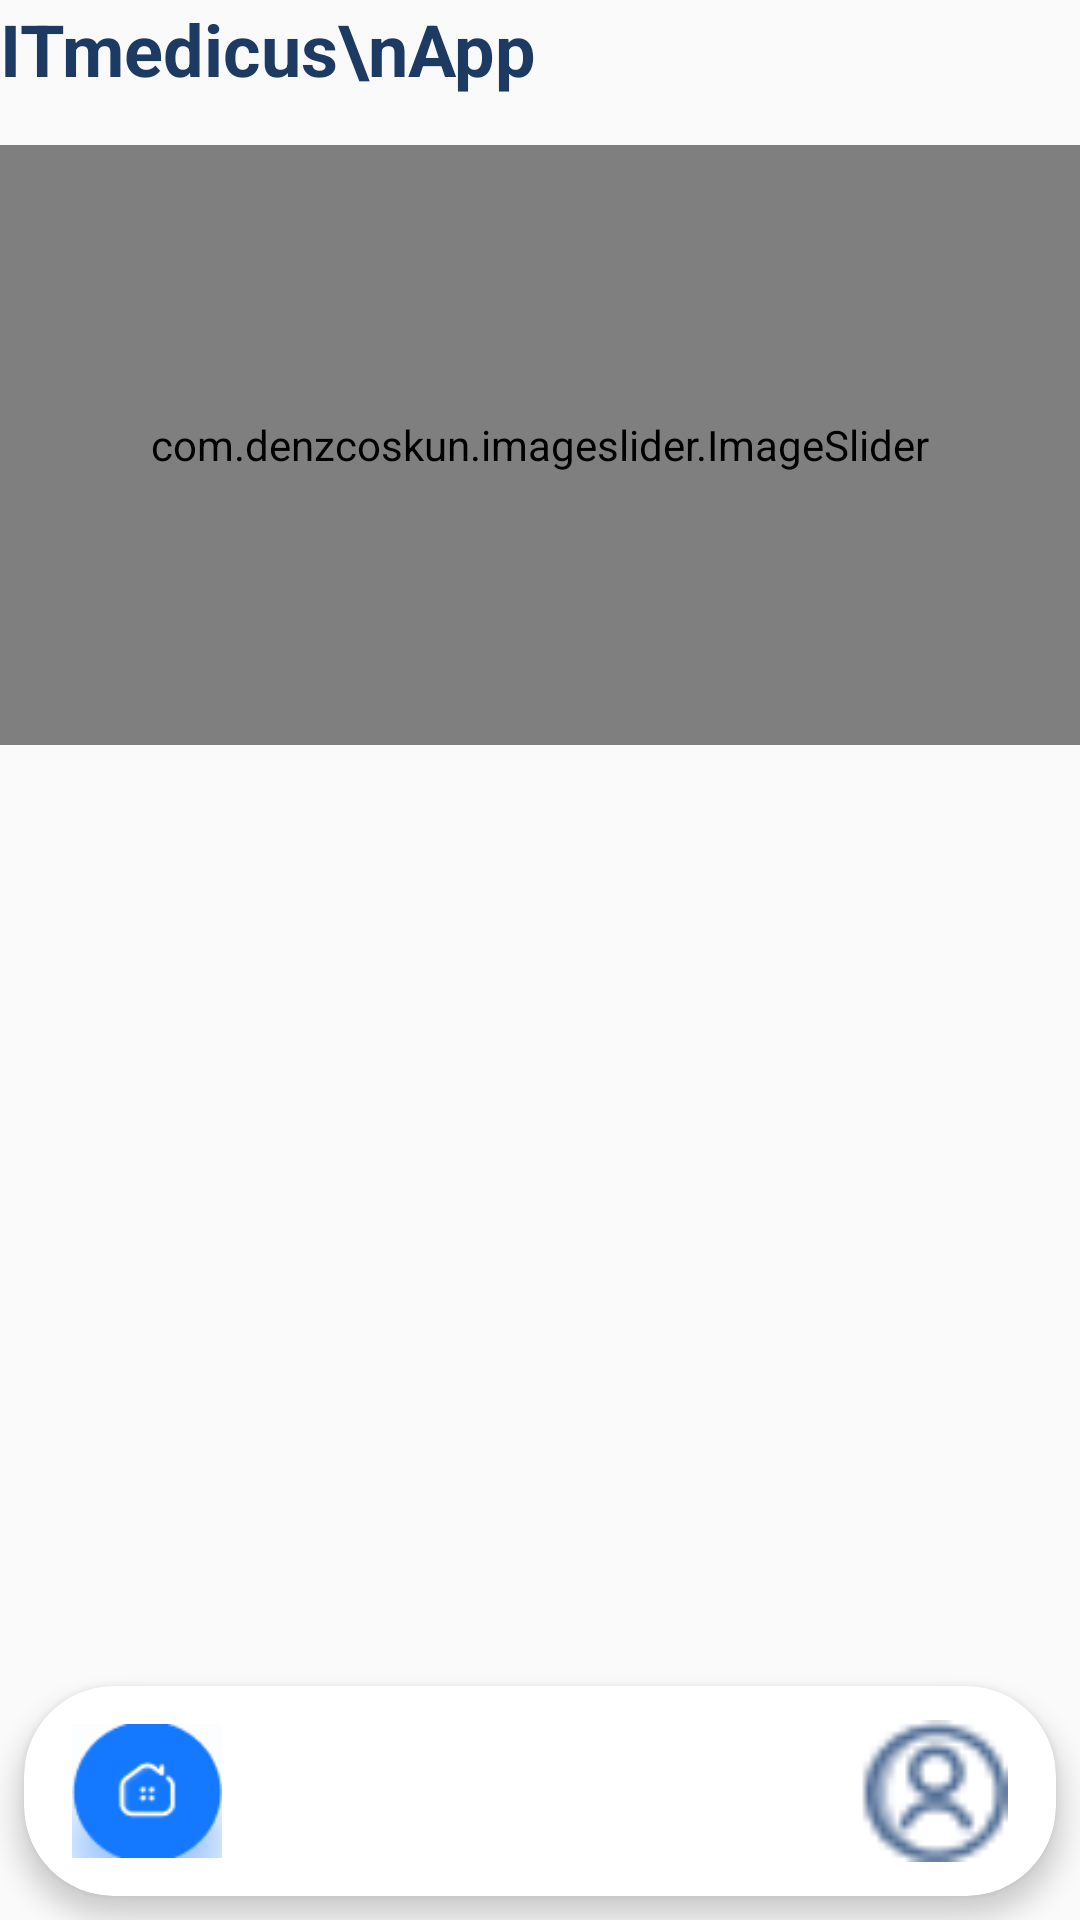

Produce the Android XML layout that renders to this screen, including the resource entries it uses.
<!-- AndroidManifest.xml: application theme Theme.ITmedicusApplication -->
<!-- res/layout/activity_main.xml -->
<?xml version="1.0" encoding="utf-8"?>
<androidx.constraintlayout.widget.ConstraintLayout xmlns:android="http://schemas.android.com/apk/res/android"
    xmlns:app="http://schemas.android.com/apk/res-auto"
    xmlns:tools="http://schemas.android.com/tools"
    android:layout_width="match_parent"
    android:layout_height="match_parent"
    android:layout_marginStart="16dp"
    android:layout_marginTop="16dp"
    android:layout_marginEnd="16dp"
    tools:context=".MainActivity">

    <TextView
        android:id="@+id/textView"
        android:layout_width="wrap_content"
        android:layout_height="wrap_content"
        android:text="ITmedicus\nApp"
        android:textColor="#1D3A62"
        android:textSize="24sp"
        android:textStyle="bold"
        app:layout_constraintStart_toStartOf="parent"
        app:layout_constraintTop_toTopOf="parent" />

    <com.denzcoskun.imageslider.ImageSlider
        android:id="@+id/imageSlider"
        android:layout_width="match_parent"
        android:layout_height="200dp"
        android:layout_marginTop="16dp"
        app:iss_auto_cycle="true"
        app:iss_corner_radius="10"
        app:iss_delay="0"
        app:iss_error_image="@android:color/darker_gray"
        app:iss_period="1000"
        app:iss_placeholder="@android:color/darker_gray"
        app:iss_selected_dot="@drawable/selected_dot"
        app:iss_unselected_dot="@drawable/unselected_dot"
        app:layout_constraintTop_toBottomOf="@+id/textView"
        tools:ignore="MissingConstraints" />

    <GridView
        android:id="@+id/homepage_grid"
        android:layout_width="match_parent"
        android:layout_height="0dp"
        android:horizontalSpacing="8dp"
        android:numColumns="3"
        android:verticalSpacing="8dp"
        app:layout_constraintBottom_toTopOf="@+id/bottomBar"
        app:layout_constraintTop_toTopOf="@+id/guideline"
        tools:layout_editor_absoluteX="16dp" />

    <androidx.constraintlayout.widget.Guideline
        android:id="@+id/guideline"
        android:layout_width="wrap_content"
        android:layout_height="wrap_content"
        android:orientation="horizontal"
        app:layout_constraintGuide_begin="303dp" />

    <androidx.cardview.widget.CardView
        android:id="@+id/bottomBar"
        android:layout_width="match_parent"
        android:layout_height="70dp"
        android:layout_margin="8dp"
        app:cardCornerRadius="30dp"
        app:cardElevation="5dp"
        app:layout_constraintBottom_toBottomOf="parent"
        app:layout_constraintEnd_toEndOf="parent"
        app:layout_constraintStart_toStartOf="parent">

        <androidx.constraintlayout.widget.ConstraintLayout
            android:layout_width="match_parent"
            android:layout_height="match_parent"
            android:orientation="vertical">

            <ImageView
                android:id="@+id/homeIcon"
                android:layout_width="50dp"
                android:layout_height="50dp"
                android:layout_gravity="center"
                android:layout_marginStart="16dp"
                android:src="@drawable/home"
                app:layout_constraintBottom_toBottomOf="parent"
                app:layout_constraintStart_toStartOf="parent"
                app:layout_constraintTop_toTopOf="parent" />

            <ImageView
                android:id="@+id/Icon"
                android:layout_width="50dp"
                android:layout_height="50dp"
                android:layout_gravity="center"
                android:layout_marginEnd="16dp"
                android:src="@drawable/user_profile"
                app:layout_constraintBottom_toBottomOf="parent"
                app:layout_constraintEnd_toEndOf="parent"
                app:layout_constraintTop_toTopOf="parent" />

        </androidx.constraintlayout.widget.ConstraintLayout>
    </androidx.cardview.widget.CardView>

    

</androidx.constraintlayout.widget.ConstraintLayout>
<!-- resources referenced by this layout -->
<resources>
  <!-- drawable home: png bitmap (drawable, 1966 bytes) -->
  <!-- drawable selected_dot (drawable) -->
  <?xml version="1.0" encoding="utf-8"?>
  <shape android:shape="rectangle" xmlns:android="http://schemas.android.com/apk/res/android">
      <solid android:color="#1479FF"/>
      <size android:width="15dp" android:height="6dp"/>
      <corners android:radius="3dp"/>
      <stroke android:width="1dp" android:color="#1479FF"/>
  </shape>
  <!-- drawable unselected_dot (drawable) -->
  <?xml version="1.0" encoding="utf-8"?>
  <shape android:shape="oval" xmlns:android="http://schemas.android.com/apk/res/android">
      <solid android:color="#B4C7DE"/>
      <size android:width="8dp" android:height="8dp"/>
  
      <stroke android:width="0dp" android:color="#1479FF"/>
  </shape>
  <!-- drawable user_profile: png bitmap (drawable, 864 bytes) -->
  <style name="Theme.ITmedicusApplication" parent="Theme.AppCompat.Light.NoActionBar">
          
          <item name="colorPrimary">@color/purple_500</item>
          <item name="colorPrimaryDark">@color/purple_700</item>
          <item name="colorAccent">@color/teal_200</item>
          
      </style>
  <color name="purple_500">#FF6200EE</color>
  <color name="purple_700">#FF3700B3</color>
  <color name="teal_200">#FF03DAC5</color>
</resources>
